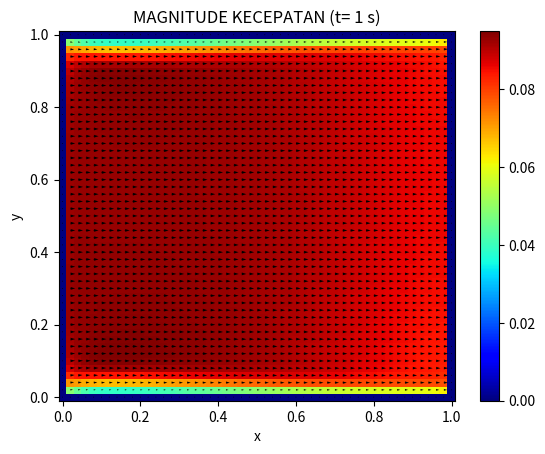
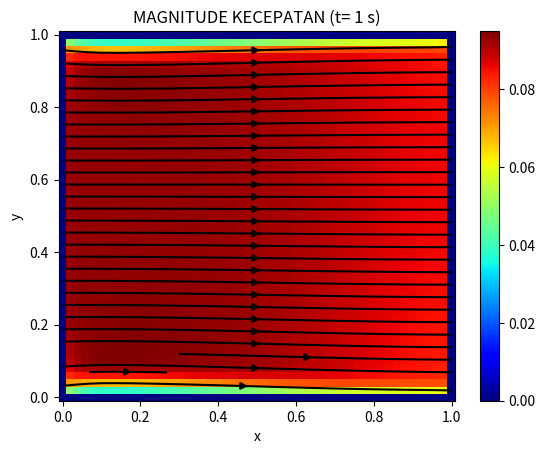
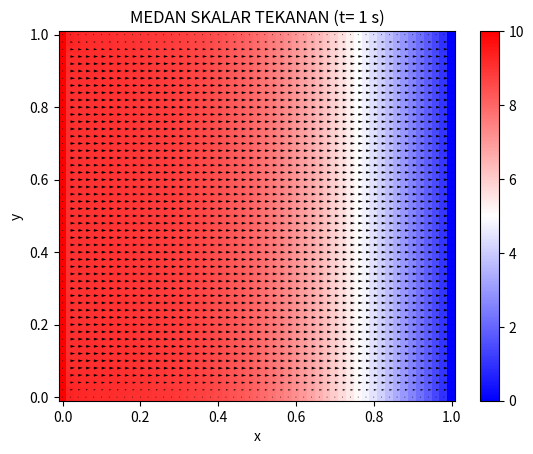
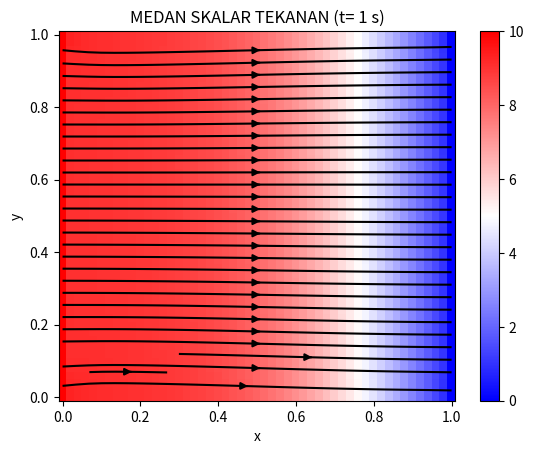

Here is the Python script that generated these plots, in order:
"""
D E P A R T E M E N   F I S I K A - U G M
Bulaksumur Yogyakarta, Kabupaten Sleman 55281
-------------------------------------------------------------------------------
Author  : Reizkian Yesaya .R
Email   : reizkianyesaya@gmail.com
Program : FD_PressureInducedFLow
Created : Tue Apr 30 11:16:56 2019
"""

import numpy as np
import matplotlib.pyplot as plt

#Parameter Numerik
N=51
L=1
dx = L/(N-1)
dy = L/(N-1)
dt = 0.001

#Parameter Fisis
N_time = 10         # untuk menghitung 1 detik
N_ptime = 50        # step-time untuk tekanan
vis = 0.1           # viskositas kinematik
rho = 1             # massa jenis
nu = vis/rho

#Deklarasi Variabel Ruang
axes1 = np.linspace(0,L,N)
axes2 = np.linspace(-L,0,N)
x,y = np.meshgrid(axes1,axes1) 

u = np.zeros([N,N]) #kecepatan arah-x
v = np.zeros([N,N]) #kecepatan arah-y
P = np.zeros([N,N]) #Tekanan
b = np.zeros([N,N]) #source Tekanan

P[0,:] = 10 

# Mulai Iterasi
#------------------------------------------------------------------------------
for n in range(N_time):
    percentage = n*100/N_time
    print("RUNNIG =",percentage, "%")
    
    for i in range (1,N-1):
        for j in range (1,N-1):
            u_xcd = ( u[i+1,j] - u[i-1,j] ) / 2 / dx  # du/dx central difference 
            u_ycd = ( u[i,j+1] - u[i,j-1] ) / 2 / dx  # du/dy central difference
            v_xcd = ( v[i+1,j] - v[i-1,j] ) / 2 / dx  # dv/dx central difference
            v_ycd = ( v[i,j+1] - v[i,j-1] ) / 2 / dx  # dv/dy central difference
            b[i,j] = rho*(u_xcd+v_ycd)/dt - rho*(u_xcd**2+v_ycd**2+2*u_ycd*v_xcd)
    
    for t in range(N_ptime):
        for i in range (1,N-1):
            for j in range (1,N-1):
                P_xx = (P[i+1,j] + P[i-1,j]) * (dy**2) # turunan P dua kali x
                P_yy = (P[i,j+1] + P[i,j-1]) * (dx**2) # turunan P dua kali y
                P[i,j] = (P_xx + P_yy - b[i,j]*(dx**2)*(dy**2)) / (dx**2+dy**2) /2
        #Syarat Batas Tekanan
        P[:,0]  = P[:,1]    # dP/dy = 0  pada y = 0
        P[:,-1] = P[:,-2]   # dP/dy = 0  pada y = 1
   
    un = u.copy()
    vn = v.copy()   
    for i in range(1,N-1):
        for j in range(1,N-1):
            u_x = (un[i,j] - un[i-1,j]) / dx # u turunan x
            u_y = (un[i,j] - un[i,j-1]) / dy # u turunan y   
            v_x = (vn[i,j] - vn[i-1,j]) / dx # v turunan x
            v_y = (vn[i,j] - vn[i,j-1]) / dy # v turunan y           
            
            P_x = (P[i+1,j] - P[i-1,j]) / 2 / dx # P turunan x
            P_y = (P[i,j+1] - P[i,j-1]) / 2 / dy # P turunan y
            
            u_xx = (un[i+1,j] - 2*u[i,j] + un[i-1,j]) / (dx**2) # u turunan x, dua kali
            u_yy = (un[i,j+1] - 2*u[i,j] + un[i,j-1]) / (dx**2) # u turunan y, dua kali
            v_xx = (vn[i+1,j] - 2*v[i,j] + vn[i-1,j]) / (dy**2) # v turunan x, dua kali
            v_yy = (vn[i,j+1] - 2*v[i,j] + vn[i,j-1]) / (dy**2) # v turunan y, dua kali
            
            u[i,j] = un[i,j] + dt*(-u[i,j]*u_x - v[i,j]*u_y - (P_x/rho) + vis*(u_xx+u_yy))
            v[i,j] = vn[i,j] + dt*(-u[i,j]*v_x - v[i,j]*v_y - (P_y/rho) + vis*(v_xx+v_yy))
            
    u[:,-1] = 0  #u(x,y=1) = 0
    u[:,0]  = 0  #u(x,y=0) = 0
    u[0,:]  = 0  #u(x=0,y) = 0
    u[-1,:] = 0  #u(x=1,y) = 0
        
    v[:,-1] = 0  #u(x,y=1) = 0
    v[:,0]  = 0  #u(x,y=0) = 0
    v[0,:]  = 0  #u(x=0,y) = 0
    v[-1,:] = 0  #u(x=1,y) = 0

#------------------------------------------------------------------------------
#Selesai Iterasi


#CODE untuk plot
U=u.T
V=v.T
Pn=P.T

VelocityMagnitude = np.sqrt(U**2+V**2)

#Constructing Plot
total_time = N_time*dt
colorMagnitude = "jet"
colorPressure = "bwr"
titleVelocity = "MAGNITUDE KECEPATAN" " (t= 1 s)"
titlePressure = "MEDAN SKALAR TEKANAN" " (t= 1 s)"

fig1 =  plt.figure()
plt.pcolor(x,y,VelocityMagnitude, cmap=colorMagnitude)
plt.colorbar()
plt.quiver(x,y,U,V)
plt.xlabel("x")
plt.ylabel("y")
plt.title(titleVelocity )
plt.show()

fig2 =  plt.figure()
plt.pcolor(x,y,VelocityMagnitude, cmap=colorMagnitude)
plt.colorbar()
plt.streamplot(x,y,U,V, color='k')
plt.xlabel("x")
plt.ylabel("y")
plt.title(titleVelocity)
plt.show()

fig3 =  plt.figure()
plt.pcolor(x,y,Pn, cmap=colorPressure)
plt.colorbar()
plt.quiver(x,y,U,V)
plt.xlabel("x")
plt.ylabel("y")
plt.title(titlePressure)
plt.show()

fig4 =  plt.figure()
plt.pcolor(x,y,Pn, cmap=colorPressure)
plt.colorbar()
plt.streamplot(x,y,U,V, color='k')
plt.xlabel("x")
plt.ylabel("y")
plt.title(titlePressure)
plt.show()